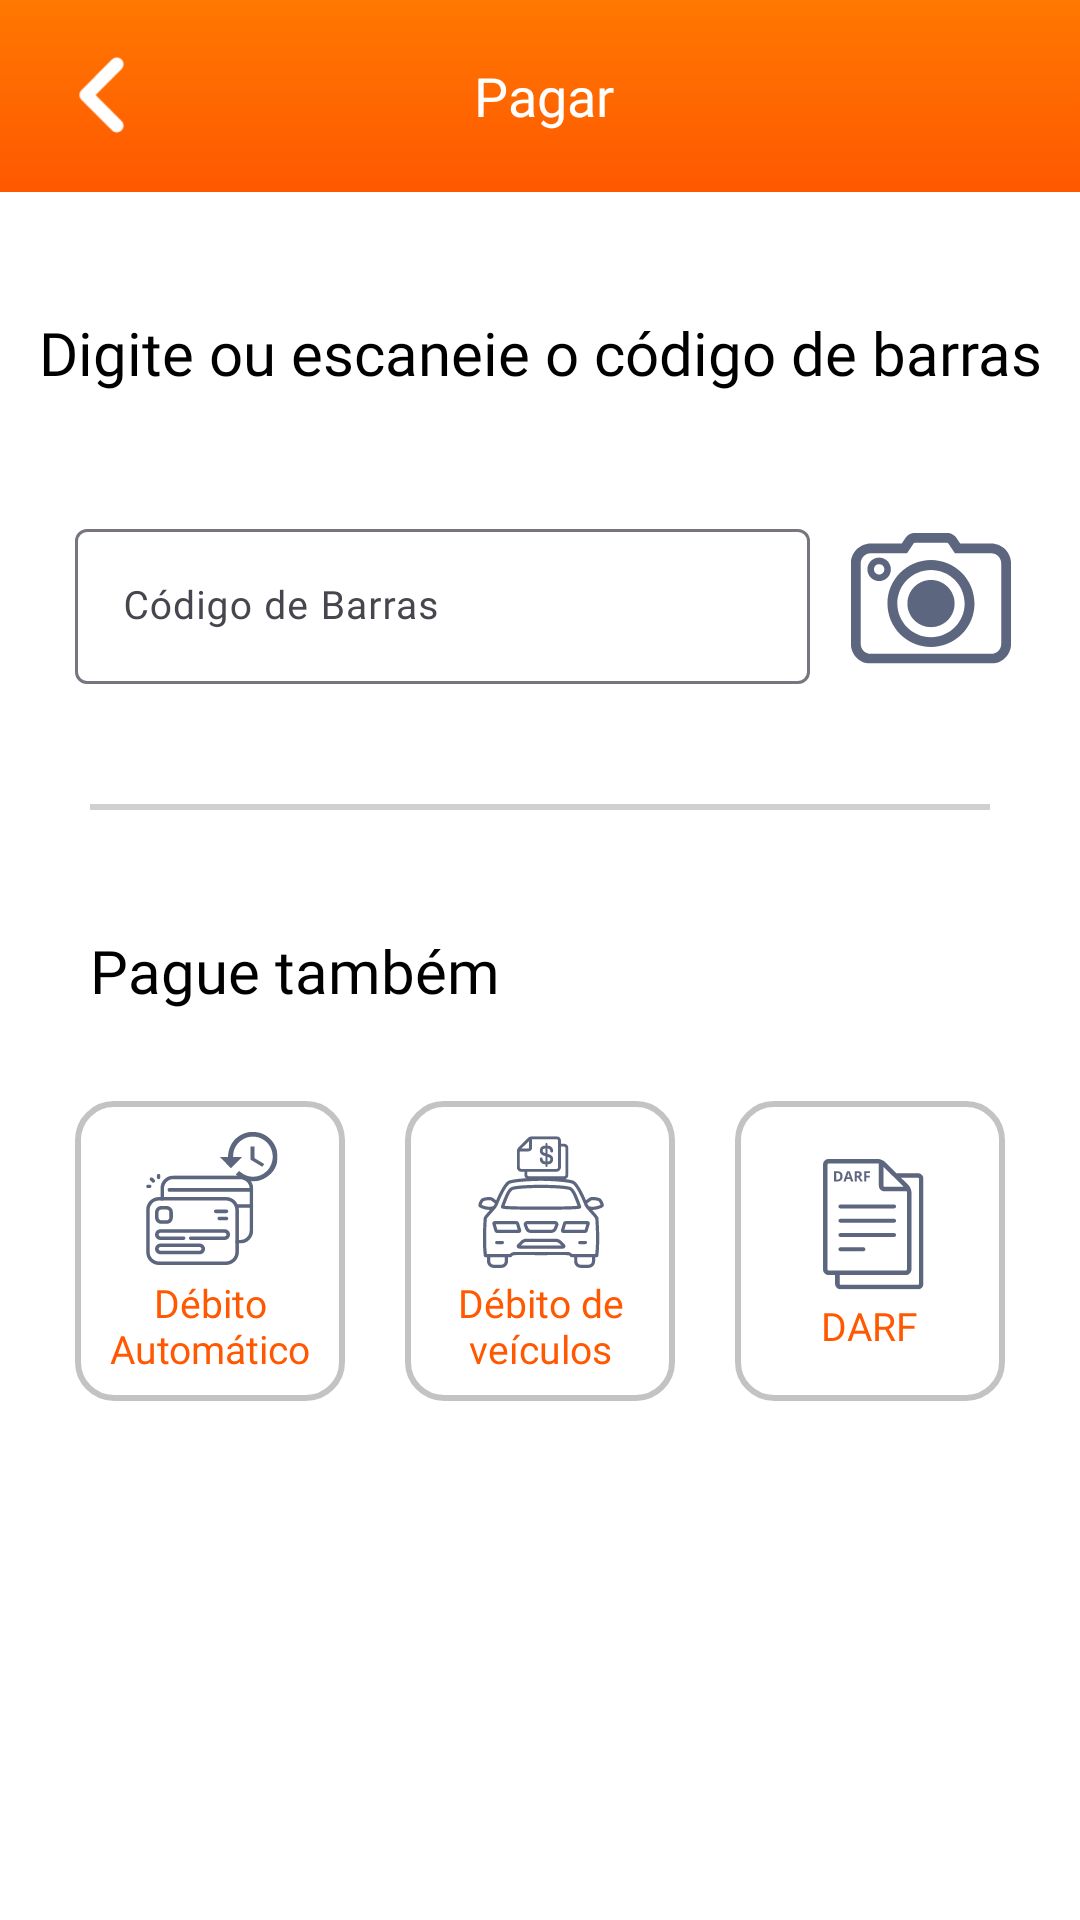

Layout XML and referenced resources for this Android screen:
<!-- AndroidManifest.xml: application theme Theme.Delta.Light -->
<!-- res/layout/activity_payment_home.xml -->
<?xml version="1.0" encoding="utf-8"?>
<androidx.constraintlayout.widget.ConstraintLayout xmlns:android="http://schemas.android.com/apk/res/android"
    xmlns:app="http://schemas.android.com/apk/res-auto"
    xmlns:tools="http://schemas.android.com/tools"
    android:id="@+id/payment_Home_Container"
    android:layout_width="match_parent"
    android:layout_height="match_parent"
    tools:context=".presentation.activities.PaymentHomeActivity">

    <com.google.android.material.appbar.MaterialToolbar
        android:id="@+id/payment_Home"
        android:layout_width="match_parent"
        android:layout_height="wrap_content"
        android:background="@drawable/bg_toolbar"
        app:layout_constraintTop_toTopOf="parent">

        <ImageView
            android:id="@+id/payment_Home_Arrow_Back"
            android:layout_width="36dp"
            android:layout_height="44dp"
            android:contentDescription="@string/back_arrow_description"
            android:src="@drawable/ic_back" />

        <TextView
            android:layout_width="match_parent"
            android:layout_height="wrap_content"
            android:layout_marginEnd="50dp"
            android:fontFamily="@font/font_sans_bold"
            android:text="@string/payment_home_title"
            android:textAlignment="center"
            android:textColor="@color/white"
            android:textSize="18sp" />
    </com.google.android.material.appbar.MaterialToolbar>

    <androidx.appcompat.widget.AppCompatTextView
        android:id="@+id/payment_Home_Title"
        android:layout_width="wrap_content"
        android:layout_height="wrap_content"
        android:layout_marginTop="40dp"
        android:fontFamily="@font/font_sans_semibold"
        android:text="@string/payment_home_description_01"
        android:textAlignment="center"
        android:textColor="@color/black"
        android:textSize="20sp"
        app:layout_constraintEnd_toEndOf="parent"
        app:layout_constraintStart_toStartOf="parent"
        app:layout_constraintTop_toBottomOf="@id/payment_Home" />

    <com.google.android.material.textfield.TextInputLayout
        android:id="@+id/payment_Home_Input_Pay"
        android:layout_width="0dp"
        android:layout_height="wrap_content"
        android:layout_marginStart="25dp"
        android:layout_marginTop="40dp"
        android:layout_marginEnd="10dp"
        app:boxBackgroundMode="outline"
        app:endIconMode="custom"
        app:endIconDrawable="@drawable/ic_arrow_send"
        app:endIconTint="@android:color/transparent"
        app:hintTextColor="@color/grey"
        app:layout_constraintEnd_toStartOf="@id/payment_Home_Icon_Camera"
        app:layout_constraintStart_toStartOf="parent"
        app:layout_constraintTop_toBottomOf="@id/payment_Home_Title">

        <com.google.android.material.textfield.TextInputEditText
            android:id="@+id/payment_Home_Edit_Pay"
            android:layout_width="match_parent"
            android:layout_height="wrap_content"
            android:fontFamily="@font/font_sans"
            android:hint="@string/payment_home_input"
            android:textColor="@color/dark_grey"
            android:textSize="13sp" />
    </com.google.android.material.textfield.TextInputLayout>


    <ImageView
        android:id="@+id/payment_Home_Icon_Camera"
        android:layout_width="60dp"
        android:layout_height="60dp"
        android:layout_marginEnd="20dp"
        android:contentDescription="@string/payment_icon_00_description"
        android:scaleType="fitCenter"
        android:src="@drawable/ic_camera"
        app:layout_constraintBottom_toBottomOf="@id/payment_Home_Input_Pay"
        app:layout_constraintEnd_toEndOf="parent"
        app:layout_constraintTop_toTopOf="@id/payment_Home_Input_Pay" />

    <View
        android:id="@+id/divider"
        android:layout_width="0dp"
        android:layout_height="2dp"
        android:layout_marginStart="30dp"
        android:layout_marginTop="40dp"
        android:layout_marginEnd="30dp"
        android:background="@drawable/divider_line"
        app:layout_constraintEnd_toEndOf="parent"
        app:layout_constraintStart_toStartOf="parent"
        app:layout_constraintTop_toBottomOf="@id/payment_Home_Input_Pay" />

    <TextView
        android:id="@+id/payment_Home_Title_02"
        android:layout_width="wrap_content"
        android:layout_height="wrap_content"
        android:layout_marginStart="30dp"
        android:layout_marginTop="40dp"
        android:fontFamily="@font/font_sans_semibold"
        android:text="@string/payment_home_description_02"
        android:textAlignment="viewStart"
        android:textColor="@color/black"
        android:textSize="20sp"
        app:layout_constraintStart_toStartOf="parent"
        app:layout_constraintTop_toBottomOf="@id/divider" />

    <LinearLayout
        android:id="@+id/payment_Home_Options_Container"
        android:layout_width="0dp"
        android:layout_height="wrap_content"
        android:layout_marginStart="25dp"
        android:layout_marginTop="30dp"
        android:layout_marginEnd="25dp"
        android:gravity="center"
        android:orientation="horizontal"
        android:weightSum="3"
        app:layout_constraintEnd_toEndOf="parent"
        app:layout_constraintStart_toStartOf="parent"
        app:layout_constraintTop_toBottomOf="@id/payment_Home_Title_02">

        <LinearLayout
            android:layout_width="100dp"
            android:layout_height="100dp"
            android:layout_marginEnd="20dp"
            android:layout_weight="1"
            android:background="@drawable/bg_payment_home_icons"
            android:gravity="center"
            android:orientation="vertical"
            android:paddingHorizontal="10dp">

            <ImageView
                android:layout_width="50dp"
                android:layout_height="50dp"
                android:contentDescription="@string/payment_icon_01_description"
                android:src="@drawable/ic_automatic_debit" />

            <TextView
                android:layout_width="wrap_content"
                android:layout_height="wrap_content"
                android:fontFamily="@font/font_sans"
                android:text="@string/payment_home_icon_01"
                android:textAlignment="center"
                android:textColor="@color/orange"
                android:textSize="13sp" />
        </LinearLayout>

        <LinearLayout
            android:layout_width="100dp"
            android:layout_height="100dp"
            android:layout_marginEnd="20dp"
            android:layout_weight="1"
            android:background="@drawable/bg_payment_home_icons"
            android:gravity="center"
            android:orientation="vertical"
            android:paddingHorizontal="10dp">

            <ImageView
                android:layout_width="50dp"
                android:layout_height="50dp"
                android:contentDescription="@string/payment_icon_02_description"
                android:src="@drawable/ic_vehicle_debt" />

            <TextView
                android:layout_width="wrap_content"
                android:layout_height="wrap_content"
                android:fontFamily="@font/font_sans"
                android:text="@string/payment_home_icon_02"
                android:textAlignment="center"
                android:textColor="@color/orange"
                android:textSize="13sp" />
        </LinearLayout>

        <LinearLayout
            android:layout_width="100dp"
            android:layout_height="100dp"
            android:layout_weight="1"
            android:background="@drawable/bg_payment_home_icons"
            android:gravity="center"
            android:orientation="vertical"
            android:paddingHorizontal="10dp">

            <ImageView
                android:layout_width="50dp"
                android:layout_height="50dp"
                android:contentDescription="@string/payment_icon_03_description"
                android:src="@drawable/ic_darf" />

            <TextView
                android:layout_width="wrap_content"
                android:layout_height="wrap_content"
                android:fontFamily="@font/font_sans"
                android:text="@string/payment_home_icon_03"
                android:textAlignment="center"
                android:textColor="@color/orange"
                android:textSize="13sp" />
        </LinearLayout>

    </LinearLayout>

    <androidx.constraintlayout.widget.ConstraintLayout
        android:id="@+id/menu_content_container"
        android:layout_width="230dp"
        android:layout_height="wrap_content"
        android:paddingBottom="5dp"
        android:layout_marginTop="5dp"
        android:layout_marginEnd="20dp"
        android:background="@drawable/bg_camera_menu"
        android:elevation="10dp"
        android:visibility="gone"
        app:layout_constraintEnd_toEndOf="parent"
        app:layout_constraintTop_toBottomOf="@id/payment_Home_Icon_Camera">

        <include
            layout="@layout/dialog_scanner_options"
            android:layout_width="wrap_content"
            android:layout_height="wrap_content"
            app:layout_constraintBottom_toBottomOf="parent"
            app:layout_constraintEnd_toEndOf="parent"
            app:layout_constraintStart_toStartOf="parent"
            app:layout_constraintTop_toTopOf="parent" />

    </androidx.constraintlayout.widget.ConstraintLayout>

    <FrameLayout
        android:id="@+id/menu_overlay"
        android:layout_width="match_parent"
        android:layout_height="match_parent"
        android:background="@android:color/transparent"
        android:clickable="true"
        android:focusable="true"
        android:visibility="gone"/>

</androidx.constraintlayout.widget.ConstraintLayout>
<!-- res/layout/dialog_scanner_options.xml (included above) -->
<?xml version="1.0" encoding="utf-8"?>
<LinearLayout xmlns:android="http://schemas.android.com/apk/res/android"
    xmlns:app="http://schemas.android.com/apk/res-auto"
    android:layout_width="wrap_content"
    android:layout_height="wrap_content"
    android:orientation="vertical">

    <androidx.appcompat.widget.AppCompatTextView
        android:id="@+id/dialog_title"
        android:layout_width="match_parent"
        android:layout_height="wrap_content"
        android:fontFamily="@font/font_sans_xbold"
        android:paddingStart="20dp"
        android:paddingTop="20dp"
        android:paddingEnd="20dp"
        android:paddingBottom="16dp"
        android:text="@string/read_title"
        android:textAlignment="center"
        android:textColor="@color/dark_grey"
        android:textSize="16sp" />

    <View
        android:layout_width="match_parent"
        android:layout_height="1.5dp"
        android:background="@color/medium_grey" />

    <androidx.appcompat.widget.AppCompatTextView
        android:id="@+id/option_qr_code"
        android:layout_width="match_parent"
        android:layout_height="wrap_content"
        android:background="?android:attr/selectableItemBackground"
        android:clickable="true"
        android:focusable="true"
        android:fontFamily="@font/font_sans_semibold"
        android:paddingVertical="12dp"
        android:paddingStart="20dp"
        android:paddingEnd="20dp"
        android:text="@string/read_qr_code"
        android:textColor="@color/dark_grey"
        android:textSize="16sp" />

    <View
        android:layout_width="match_parent"
        android:layout_height="1dp"
        android:layout_marginHorizontal="20dp"
        android:background="@color/medium_grey" />

    <androidx.appcompat.widget.AppCompatTextView
        android:id="@+id/option_barcode"
        android:layout_width="match_parent"
        android:layout_height="wrap_content"
        android:background="?android:attr/selectableItemBackground"
        android:clickable="true"
        android:focusable="true"
        android:fontFamily="@font/font_sans_semibold"
        android:paddingVertical="12dp"
        android:paddingStart="20dp"
        android:paddingEnd="20dp"
        android:text="@string/read_barcode"
        android:textColor="@color/dark_grey"
        android:textSize="16sp" />
</LinearLayout>
<!-- resources referenced by this layout -->
<resources>
  <color name="black">#FF000000</color>
  <color name="dark_grey">#393939</color>
  <color name="grey">#5E5E5E</color>
  <color name="medium_grey">#D0D0D0</color>
  <color name="orange">#FF5800</color>
  <color name="white">#FFFFFFFF</color>
  <!-- drawable bg_camera_menu (drawable) -->
  <?xml version="1.0" encoding="utf-8"?>
  <shape xmlns:android="http://schemas.android.com/apk/res/android">
      <solid android:color="@color/bg_scanner_menu" />
      <corners android:radius="10dp" />
  </shape>
  <!-- drawable bg_payment_home_icons (drawable) -->
  <?xml version="1.0" encoding="utf-8"?>
  <shape xmlns:android="http://schemas.android.com/apk/res/android">
      <solid android:color="@android:color/white" />
      <stroke
          android:width="2dp"
          android:color="@color/grey_opacity30" />
      <corners android:radius="12dp" />
  </shape>
  <!-- drawable bg_toolbar (drawable) -->
  <?xml version="1.0" encoding="utf-8"?>
  <shape xmlns:android="http://schemas.android.com/apk/res/android"
      android:shape="rectangle">
  
      <gradient
          android:angle="270"
          android:startColor="#FF7801"
          android:endColor="#FF5800"
          android:type="linear" />
  </shape>
  <!-- drawable divider_line (drawable) -->
  <?xml version="1.0" encoding="utf-8"?>
  <shape xmlns:android="http://schemas.android.com/apk/res/android"
      android:shape="rectangle">
      <size android:height="1dp" />
      <solid android:color="@color/medium_grey" />
  </shape>
  <!-- drawable ic_arrow_send (drawable) -->
  <vector xmlns:android="http://schemas.android.com/apk/res/android"
      android:width="24dp"
      android:height="24dp"
      android:viewportWidth="30"
      android:viewportHeight="30">
    <path
        android:pathData="M0.033,27.795L2.501,17.133C2.598,16.68 2.988,16.323 3.475,16.258L17.274,14.833C17.663,14.8 17.663,14.217 17.274,14.152L3.475,12.824C2.988,12.791 2.598,12.435 2.501,11.981L0.033,1.352C-0.194,0.445 0.78,-0.301 1.624,0.121L28.604,13.601C29.416,14.023 29.416,15.189 28.604,15.61L1.624,29.026C0.78,29.447 -0.194,28.702 0.033,27.795Z"
        android:fillColor="#7A7A7A"/>
  </vector>
  <string name="back_arrow_description">Seta de voltar</string>
  <string name="payment_home_description_01">Digite ou escaneie o código de barras</string>
  <string name="payment_home_description_02">Pague também</string>
  <string name="payment_home_icon_01">Débito Automático</string>
  <string name="payment_home_icon_02">Débito de veículos</string>
  <string name="payment_home_icon_03">DARF</string>
  <string name="payment_home_input">Código de Barras</string>
  <string name="payment_home_title">Pagar</string>
  <string name="payment_icon_00_description">Ícone de camera, abre a camera pra ler um QR code</string>
  <string name="payment_icon_01_description">Ícone de redirecionamento para o débito automático</string>
  <string name="payment_icon_02_description">Ícone de redirecionamento para o débito de veículos</string>
  <string name="payment_icon_03_description">Ícone de redirecionamento para o DARF</string>
  <string name="read_barcode">Ler o código de barras</string>
  <string name="read_qr_code">Ler o QR code</string>
  <string name="read_title">O que deseja pagar?</string>
  <style name="Theme.Delta.Light" parent="Theme.Material3.Light.NoActionBar">
          <item name="android:windowBackground">@color/white</item>
          <item name="android:colorBackground">@color/white</item>
      </style>
  <color name="bg_scanner_menu">#F7F6F6</color>
  <color name="grey_opacity30">#4D383838</color>
</resources>
